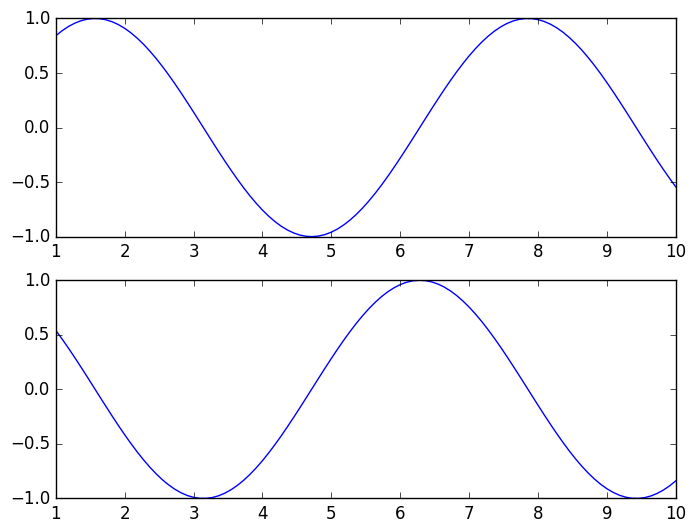
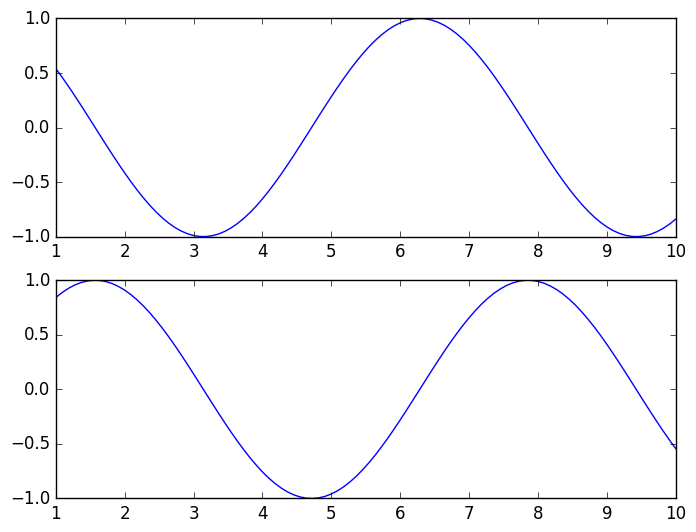

Source code (Python) for these figures, in order:
# %matplotlib notebook 启动交互式图形
# %matplotlib inline 启动静态图形

import matplotlib.pyplot as plt
import matplotlib as mpl
import numpy as np

# 设置绘图样式
plt.style.use('classic')

x = np.linspace(1, 10, 100)

# plt.plot(x, np.cos(x))
# plt.plot(x, np.sin(x))
#
# # 保存图片到本地
# plt.savefig('my_figure.png')

# from IPython.display import Image
# 保存图片到本地
# Image('my_figure.png')

# Matlib风格接口
# 这种接口是有状态的，它会持续跟踪当前图形和坐标轴
# plt.gcf()(获得当前图形), plt.gca()(获取当前坐标轴)
# 创建两个子图中的第一个
plt.subplot(2, 1, 1)    # (行, 列, 子图编号)
plt.plot(x, np.sin(x))

# 创建两个子图中的第二个
plt.subplot(2, 1, 2)
plt.plot(x, np.cos(x))

# 面向对象接口
# 创建图形网格
# ax是一个包含两个Axes对象的数组
fig, ax = plt.subplots(2)

# 在每个对象上调用plot()方法
ax[0].plot(x, np.cos(x))
ax[1].plot(x, np.sin(x))

# 一个会话只能使用一次plt.show()
plt.show()
